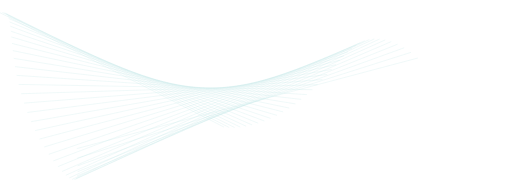
t = 0.00 s
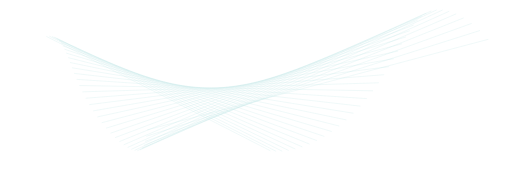
t = 0.90 s
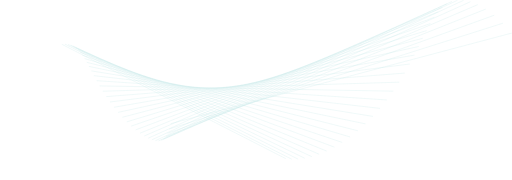
t = 1.20 s
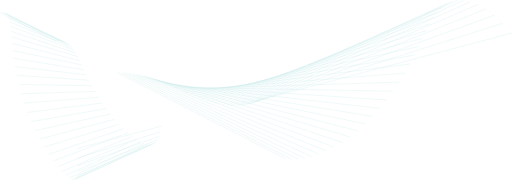
t = 2.29 s
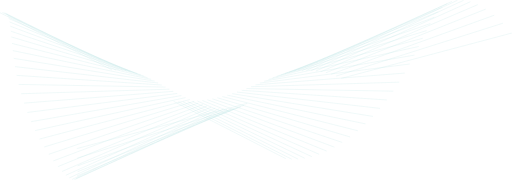
t = 3.38 s
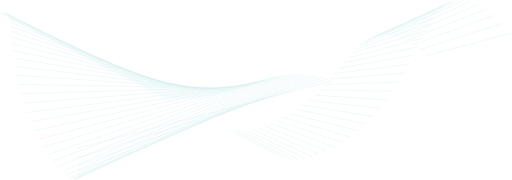
t = 4.47 s

The animated SVG that drew these frames (rendered in a browser with its animation timeline set to each time). Animation: 37 SMIL elements (animate=37); one cycle of 5.56 s, repeats indefinitely.

<?xml version="1.0" standalone="no"?>
<svg id="FlowLineAnimate1" width="2278" height="800" viewBox="0 0 2278 800" fill="none" xmlns="http://www.w3.org/2000/svg" style="max-width: 100%; max-height: 100%;">
<path d="M341.471 660.769L2277.43 146.567" stroke="#BAE3E3" stroke-dasharray="0,0,1570.416982421875,432.66590332031245"><animate attributeType="XML" attributeName="stroke-dasharray" repeatCount="indefinite" dur="5.555555555555555s" values="0,0,1570.416982421875,432.66590332031245; 
          0,432.66590332031245,1570.416982421875,0; 
          1570.416982421875,432.66590332031245,0,0" keyTimes="0; 0.21599999999999997; 1"></animate></path>
<path d="M343.618 703.294L2237.79 102.778" stroke="#BAE3E3" stroke-dasharray="0,0,1557.874705078125,429.21037792968747"><animate attributeType="XML" attributeName="stroke-dasharray" repeatCount="indefinite" dur="5.555555555555555s" values="0,0,1557.874705078125,429.21037792968747; 
          0,429.21037792968747,1557.874705078125,0; 
          1557.874705078125,429.21037792968747,0,0" keyTimes="0; 0.21599999999999997; 1"></animate></path>
<path d="M345.102 737.408L2198.82 67.3994" stroke="#BAE3E3" stroke-dasharray="0,0,1545.331853515625,425.7546943359374"><animate attributeType="XML" attributeName="stroke-dasharray" repeatCount="indefinite" dur="5.555555555555555s" values="0,0,1545.331853515625,425.7546943359374; 
          0,425.7546943359374,1545.331853515625,0; 
          1545.331853515625,425.7546943359374,0,0" keyTimes="0; 0.21599999999999997; 1"></animate></path>
<path d="M345.087 763.55L2161.35 39.9922" stroke="#BAE3E3" stroke-dasharray="0,0,1532.7845996093752,422.29779785156245"><animate attributeType="XML" attributeName="stroke-dasharray" repeatCount="indefinite" dur="5.555555555555555s" values="0,0,1532.7845996093752,422.29779785156245; 
          0,422.29779785156245,1532.7845996093752,0; 
          1532.7845996093752,422.29779785156245,0,0" keyTimes="0; 0.21599999999999997; 1"></animate></path>
<path d="M342.965 782.195L2126.01 20.0798" stroke="#BAE3E3" stroke-dasharray="0,0,1520.2464375,418.84340624999993"><animate attributeType="XML" attributeName="stroke-dasharray" repeatCount="indefinite" dur="5.555555555555555s" values="0,0,1520.2464375,418.84340624999993; 
          0,418.84340624999993,1520.2464375,0; 
          1520.2464375,418.84340624999993,0,0" keyTimes="0; 0.21599999999999997; 1"></animate></path>
<path d="M338.335 793.826L2093.17 7.17798" stroke="#BAE3E3" stroke-dasharray="0,0,1507.6996621093751,415.3866416015624"><animate attributeType="XML" attributeName="stroke-dasharray" repeatCount="indefinite" dur="5.555555555555555s" values="0,0,1507.6996621093751,415.3866416015624; 
          0,415.3866416015624,1507.6996621093751,0; 
          1507.6996621093751,415.3866416015624,0,0" keyTimes="0; 0.21599999999999997; 1"></animate></path>
<path d="M330.995 798.915L2063.05 0.816406" stroke="#BAE3E3" stroke-dasharray="0,0,1495.15518359375,411.93050976562495"><animate attributeType="XML" attributeName="stroke-dasharray" repeatCount="indefinite" dur="5.555555555555555s" values="0,0,1495.15518359375,411.93050976562495; 
          0,411.93050976562495,1495.15518359375,0; 
          1495.15518359375,411.93050976562495,0,0" keyTimes="0; 0.21599999999999997; 1"></animate></path>
<path d="M320.914 797.91L2035.68 0.546631" stroke="#BAE3E3" stroke-dasharray="0,0,1482.6124277343752,408.47485253906245"><animate attributeType="XML" attributeName="stroke-dasharray" repeatCount="indefinite" dur="5.555555555555555s" values="0,0,1482.6124277343752,408.47485253906245; 
          0,408.47485253906245,1482.6124277343752,0; 
          1482.6124277343752,408.47485253906245,0,0" keyTimes="0; 0.21599999999999997; 1"></animate></path>
<path d="M308.209 791.229L2010.94 5.94849" stroke="#BAE3E3" stroke-dasharray="0,0,1470.069671875,405.01919531249996"><animate attributeType="XML" attributeName="stroke-dasharray" repeatCount="indefinite" dur="5.555555555555555s" values="0,0,1470.069671875,405.01919531249996; 
          0,405.01919531249996,1470.069671875,0; 
          1470.069671875,405.01919531249996,0,0" keyTimes="0; 0.21599999999999997; 1"></animate></path>
<path d="M293.125 779.271L1988.58 16.6255" stroke="#BAE3E3" stroke-dasharray="0,0,1457.522322265625,401.56227246093744"><animate attributeType="XML" attributeName="stroke-dasharray" repeatCount="indefinite" dur="5.555555555555555s" values="0,0,1457.522322265625,401.56227246093744; 
          0,401.56227246093744,1457.522322265625,0; 
          1457.522322265625,401.56227246093744,0,0" keyTimes="0; 0.21599999999999997; 1"></animate></path>
<path d="M276.005 762.417L1968.27 32.1965" stroke="#BAE3E3" stroke-dasharray="0,0,1444.98301171875,398.10756445312495"><animate attributeType="XML" attributeName="stroke-dasharray" repeatCount="indefinite" dur="5.555555555555555s" values="0,0,1444.98301171875,398.10756445312495; 
          0,398.10756445312495,1444.98301171875,0; 
          1444.98301171875,398.10756445312495,0,0" keyTimes="0; 0.21599999999999997; 1"></animate></path>
<path d="M257.273 741.042L1949.57 52.2859" stroke="#BAE3E3" stroke-dasharray="0,0,1432.437671875,394.65119531249996"><animate attributeType="XML" attributeName="stroke-dasharray" repeatCount="indefinite" dur="5.555555555555555s" values="0,0,1432.437671875,394.65119531249996; 
          0,394.65119531249996,1432.437671875,0; 
          1432.437671875,394.65119531249996,0,0" keyTimes="0; 0.21599999999999997; 1"></animate></path>
<path d="M237.405 715.529L1932.01 76.5122" stroke="#BAE3E3" stroke-dasharray="0,0,1419.890513671875,391.19432519531244"><animate attributeType="XML" attributeName="stroke-dasharray" repeatCount="indefinite" dur="5.555555555555555s" values="0,0,1419.890513671875,391.19432519531244; 
          0,391.19432519531244,1419.890513671875,0; 
          1419.890513671875,391.19432519531244,0,0" keyTimes="0; 0.21599999999999997; 1"></animate></path>
<path d="M216.903 686.277L1915.09 104.477" stroke="#BAE3E3" stroke-dasharray="0,0,1407.346705078125,387.73837792968743"><animate attributeType="XML" attributeName="stroke-dasharray" repeatCount="indefinite" dur="5.555555555555555s" values="0,0,1407.346705078125,387.73837792968743; 
          0,387.73837792968743,1407.346705078125,0; 
          1407.346705078125,387.73837792968743,0,0" keyTimes="0; 0.21599999999999997; 1"></animate></path>
<path d="M196.28 653.711L1898.3 135.756" stroke="#BAE3E3" stroke-dasharray="0,0,1394.80394921875,384.28272070312494"><animate attributeType="XML" attributeName="stroke-dasharray" repeatCount="indefinite" dur="5.555555555555555s" values="0,0,1394.80394921875,384.28272070312494; 
          0,384.28272070312494,1394.80394921875,0; 
          1394.80394921875,384.28272070312494,0,0" keyTimes="0; 0.21599999999999997; 1"></animate></path>
<path d="M176.027 618.289L1881.14 169.89" stroke="#BAE3E3" stroke-dasharray="0,0,1382.259375,380.82656249999997"><animate attributeType="XML" attributeName="stroke-dasharray" repeatCount="indefinite" dur="5.555555555555555s" values="0,0,1382.259375,380.82656249999997; 
          0,380.82656249999997,1382.259375,0; 
          1382.259375,380.82656249999997,0,0" keyTimes="0; 0.21599999999999997; 1"></animate></path>
<path d="M156.598 580.502L1863.16 206.39" stroke="#BAE3E3" stroke-dasharray="0,0,1369.71633203125,377.37082617187497"><animate attributeType="XML" attributeName="stroke-dasharray" repeatCount="indefinite" dur="5.555555555555555s" values="0,0,1369.71633203125,377.37082617187497; 
          0,377.37082617187497,1369.71633203125,0; 
          1369.71633203125,377.37082617187497,0,0" keyTimes="0; 0.21599999999999997; 1"></animate></path>
<path d="M138.393 540.878L1843.96 244.729" stroke="#BAE3E3" stroke-dasharray="0,0,1357.17233203125,373.91482617187495"><animate attributeType="XML" attributeName="stroke-dasharray" repeatCount="indefinite" dur="5.555555555555555s" values="0,0,1357.17233203125,373.91482617187495; 
          0,373.91482617187495,1357.17233203125,0; 
          1357.17233203125,373.91482617187495,0,0" keyTimes="0; 0.21599999999999997; 1"></animate></path>
<path d="M121.734 499.968L1823.21 284.355" stroke="#BAE3E3" stroke-dasharray="0,0,1344.624982421875,370.4579033203124"><animate attributeType="XML" attributeName="stroke-dasharray" repeatCount="indefinite" dur="5.555555555555555s" values="0,0,1344.624982421875,370.4579033203124; 
          0,370.4579033203124,1344.624982421875,0; 
          1344.624982421875,370.4579033203124,0,0" keyTimes="0; 0.21599999999999997; 1"></animate></path>
<path d="M106.861 458.343L1800.68 324.698" stroke="#BAE3E3" stroke-dasharray="0,0,1332.08126953125,367.00198242187497"><animate attributeType="XML" attributeName="stroke-dasharray" repeatCount="indefinite" dur="5.555555555555555s" values="0,0,1332.08126953125,367.00198242187497; 
          0,367.00198242187497,1332.08126953125,0; 
          1332.08126953125,367.00198242187497,0,0" keyTimes="0; 0.21599999999999997; 1"></animate></path>
<path d="M93.9214 416.58L1776.22 365.181" stroke="#BAE3E3" stroke-dasharray="0,0,1319.537556640625,363.54606152343746"><animate attributeType="XML" attributeName="stroke-dasharray" repeatCount="indefinite" dur="5.555555555555555s" values="0,0,1319.537556640625,363.54606152343746; 
          0,363.54606152343746,1319.537556640625,0; 
          1319.537556640625,363.54606152343746,0,0" keyTimes="0; 0.21599999999999997; 1"></animate></path>
<path d="M82.9632 375.251L1749.78 405.233" stroke="#BAE3E3" stroke-dasharray="0,0,1306.9957578125,360.0906679687499"><animate attributeType="XML" attributeName="stroke-dasharray" repeatCount="indefinite" dur="5.555555555555555s" values="0,0,1306.9957578125,360.0906679687499; 
          0,360.0906679687499,1306.9957578125,0; 
          1306.9957578125,360.0906679687499,0,0" keyTimes="0; 0.21599999999999997; 1"></animate></path>
<path d="M73.9415 334.903L1721.4 444.306" stroke="#BAE3E3" stroke-dasharray="0,0,1294.452236328125,356.6347998046875"><animate attributeType="XML" attributeName="stroke-dasharray" repeatCount="indefinite" dur="5.555555555555555s" values="0,0,1294.452236328125,356.6347998046875; 
          0,356.6347998046875,1294.452236328125,0; 
          1294.452236328125,356.6347998046875,0,0" keyTimes="0; 0.21599999999999997; 1"></animate></path>
<path d="M66.7239 296.05L1691.22 481.886" stroke="#BAE3E3" stroke-dasharray="0,0,1281.9112988281252,353.17964355468746"><animate attributeType="XML" attributeName="stroke-dasharray" repeatCount="indefinite" dur="5.555555555555555s" values="0,0,1281.9112988281252,353.17964355468746; 
          0,353.17964355468746,1281.9112988281252,0; 
          1281.9112988281252,353.17964355468746,0,0" keyTimes="0; 0.21599999999999997; 1"></animate></path>
<path d="M61.098 259.156L1659.44 517.509" stroke="#BAE3E3" stroke-dasharray="0,0,1269.3643320312501,349.72282617187494"><animate attributeType="XML" attributeName="stroke-dasharray" repeatCount="indefinite" dur="5.555555555555555s" values="0,0,1269.3643320312501,349.72282617187494; 
          0,349.72282617187494,1269.3643320312501,0; 
          1269.3643320312501,349.72282617187494,0,0" keyTimes="0; 0.21599999999999997; 1"></animate></path>
<path d="M56.7845 224.632L1626.35 550.764" stroke="#BAE3E3" stroke-dasharray="0,0,1256.82262890625,346.26745898437497"><animate attributeType="XML" attributeName="stroke-dasharray" repeatCount="indefinite" dur="5.555555555555555s" values="0,0,1256.82262890625,346.26745898437497; 
          0,346.26745898437497,1256.82262890625,0; 
          1256.82262890625,346.26745898437497,0,0" keyTimes="0; 0.21599999999999997; 1"></animate></path>
<path d="M53.4589 192.821L1592.26 581.308" stroke="#BAE3E3" stroke-dasharray="0,0,1244.272791015625,342.80985058593745"><animate attributeType="XML" attributeName="stroke-dasharray" repeatCount="indefinite" dur="5.555555555555555s" values="0,0,1244.272791015625,342.80985058593745; 
          0,342.80985058593745,1244.272791015625,0; 
          1244.272791015625,342.80985058593745,0,0" keyTimes="0; 0.21599999999999997; 1"></animate></path>
<path d="M50.7618 164.001L1557.55 608.861" stroke="#BAE3E3" stroke-dasharray="0,0,1231.731375,339.35456249999993"><animate attributeType="XML" attributeName="stroke-dasharray" repeatCount="indefinite" dur="5.555555555555555s" values="0,0,1231.731375,339.35456249999993; 
          0,339.35456249999993,1231.731375,0; 
          1231.731375,339.35456249999993,0,0" keyTimes="0; 0.21599999999999997; 1"></animate></path>
<path d="M48.3194 138.383L1522.58 633.214" stroke="#BAE3E3" stroke-dasharray="0,0,1219.1897675781252,335.89922167968746"><animate attributeType="XML" attributeName="stroke-dasharray" repeatCount="indefinite" dur="5.555555555555555s" values="0,0,1219.1897675781252,335.89922167968746; 
          0,335.89922167968746,1219.1897675781252,0; 
          1219.1897675781252,335.89922167968746,0,0" keyTimes="0; 0.21599999999999997; 1"></animate></path>
<path d="M45.7633 116.113L1487.72 654.217" stroke="#BAE3E3" stroke-dasharray="0,0,1206.645767578125,332.44322167968744"><animate attributeType="XML" attributeName="stroke-dasharray" repeatCount="indefinite" dur="5.555555555555555s" values="0,0,1206.645767578125,332.44322167968744; 
          0,332.44322167968744,1206.645767578125,0; 
          1206.645767578125,332.44322167968744,0,0" keyTimes="0; 0.21599999999999997; 1"></animate></path>
<path d="M42.7385 97.2815L1453.32 671.782" stroke="#BAE3E3" stroke-dasharray="0,0,1194.099375,328.98656249999993"><animate attributeType="XML" attributeName="stroke-dasharray" repeatCount="indefinite" dur="5.555555555555555s" values="0,0,1194.099375,328.98656249999993; 
          0,328.98656249999993,1194.099375,0; 
          1194.099375,328.98656249999993,0,0" keyTimes="0; 0.21599999999999997; 1"></animate></path>
<path d="M38.9246 81.9263L1419.71 685.87" stroke="#BAE3E3" stroke-dasharray="0,0,1181.557576171875,325.53116894531246"><animate attributeType="XML" attributeName="stroke-dasharray" repeatCount="indefinite" dur="5.555555555555555s" values="0,0,1181.557576171875,325.53116894531246; 
          0,325.53116894531246,1181.557576171875,0; 
          1181.557576171875,325.53116894531246,0,0" keyTimes="0; 0.21599999999999997; 1"></animate></path>
<path d="M34.0447 70.0444L1387.16 696.484" stroke="#BAE3E3" stroke-dasharray="0,0,1169.014150390625,322.07532714843745"><animate attributeType="XML" attributeName="stroke-dasharray" repeatCount="indefinite" dur="5.555555555555555s" values="0,0,1169.014150390625,322.07532714843745; 
          0,322.07532714843745,1169.014150390625,0; 
          1169.014150390625,322.07532714843745,0,0" keyTimes="0; 0.21599999999999997; 1"></animate></path>
<path d="M27.8735 61.5996L1355.89 703.659" stroke="#BAE3E3" stroke-dasharray="0,0,1156.464599609375,318.61779785156244"><animate attributeType="XML" attributeName="stroke-dasharray" repeatCount="indefinite" dur="5.555555555555555s" values="0,0,1156.464599609375,318.61779785156244; 
          0,318.61779785156244,1156.464599609375,0; 
          1156.464599609375,318.61779785156244,0,0" keyTimes="0; 0.21599999999999997; 1"></animate></path>
<path d="M20.2432 56.5298L1326.09 707.457" stroke="#BAE3E3" stroke-dasharray="0,0,1143.926150390625,315.1633271484375"><animate attributeType="XML" attributeName="stroke-dasharray" repeatCount="indefinite" dur="5.555555555555555s" values="0,0,1143.926150390625,315.1633271484375; 
          0,315.1633271484375,1143.926150390625,0; 
          1143.926150390625,315.1633271484375,0,0" keyTimes="0; 0.21599999999999997; 1"></animate></path>
<path d="M11.0487 54.7559L1297.84 707.957" stroke="#BAE3E3" stroke-dasharray="0,0,1131.38109765625,311.70703710937494"><animate attributeType="XML" attributeName="stroke-dasharray" repeatCount="indefinite" dur="5.555555555555555s" values="0,0,1131.38109765625,311.70703710937494; 
          0,311.70703710937494,1131.38109765625,0; 
          1131.38109765625,311.70703710937494,0,0" keyTimes="0; 0.21599999999999997; 1"></animate></path>
<path d="M0.249015 56.1868L1271.19 705.25" stroke="#BAE3E3" stroke-dasharray="0,0,1118.8352792968751,308.25053613281244"><animate attributeType="XML" attributeName="stroke-dasharray" repeatCount="indefinite" dur="5.555555555555555s" values="0,0,1118.8352792968751,308.25053613281244; 
          0,308.25053613281244,1118.8352792968751,0; 
          1118.8352792968751,308.25053613281244,0,0" keyTimes="0; 0.21599999999999997; 1"></animate></path>
<setting>{"type":"loader","speed":9,"random":1,"shift":1,"size":1,"rupture":49}</setting></svg>